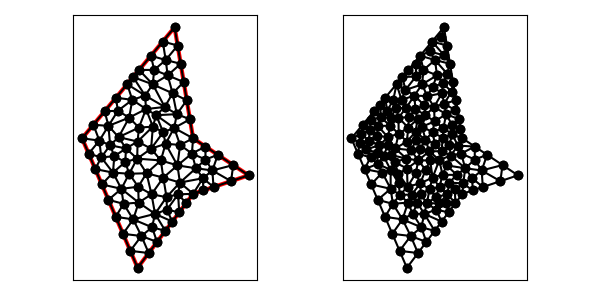

The file beside this chart, header and first rows:
7.000000000000000000e+00, 1.000000000000000000e+01, 1.000000000000000000e+01, 3.000000000000000000e+00, 1.300000000000000000e+01, 7.000000000000000000e+00, 1.600000000000000000e+01, 8.000000000000000000e+00, 1.300000000000000000e+01, 1.000000000000000000e+01, 1.200000000000000000e+01, 1.600000000000000000e+01, 1.410263340389897202e+01, 7.367544467966324007e+00, 1.404108161255754972e+01, 8.262334596500060968e+00, 1.353244546479973565e+01, 7.842821458422470471e+00, 1.389205349375208698e+01, 7.824233507629618778e+00, 1.000000000000000000e+00, 2.562638655329492754e-01
7.000000000000000000e+00, 1.000000000000000000e+01, 1.000000000000000000e+01, 3.000000000000000000e+00, 1.300000000000000000e+01, 7.000000000000000000e+00, 1.600000000000000000e+01, 8.000000000000000000e+00, 1.300000000000000000e+01, 1.000000000000000000e+01, 1.200000000000000000e+01, 1.600000000000000000e+01, 1.228762924576867199e+01, 7.608471158271720824e+00, 1.218878265536486083e+01, 6.972810400871626513e+00, 1.300000000000000000e+01, 7.000000000000000000e+00, 1.249213730037784309e+01, 7.193760519714449408e+00, 1.000000000000000000e+00, 1.711350513002093954e-01
7.000000000000000000e+00, 1.000000000000000000e+01, 1.000000000000000000e+01, 3.000000000000000000e+00, 1.300000000000000000e+01, 7.000000000000000000e+00, 1.600000000000000000e+01, 8.000000000000000000e+00, 1.300000000000000000e+01, 1.000000000000000000e+01, 1.200000000000000000e+01, 1.600000000000000000e+01, 1.410263340389897202e+01, 7.367544467966324007e+00, 1.353244546479973565e+01, 7.842821458422470471e+00, 1.355131670194948512e+01, 7.183772233983162003e+00, 1.372879852354939523e+01, 7.464712720123984901e+00, 1.000000000000000000e+00, 2.562638655329492754e-01
7.000000000000000000e+00, 1.000000000000000000e+01, 1.000000000000000000e+01, 3.000000000000000000e+00, 1.300000000000000000e+01, 7.000000000000000000e+00, 1.600000000000000000e+01, 8.000000000000000000e+00, 1.300000000000000000e+01, 1.000000000000000000e+01, 1.200000000000000000e+01, 1.600000000000000000e+01, 1.353244546479973565e+01, 7.842821458422470471e+00, 1.315211291985595032e+01, 8.381383580263767286e+00, 1.228762924576867199e+01, 7.608471158271720824e+00, 1.299072921014145265e+01, 7.944225398985985009e+00, 0.000000000000000000e+00, 2.562638655329492754e-01
7.000000000000000000e+00, 1.000000000000000000e+01, 1.000000000000000000e+01, 3.000000000000000000e+00, 1.300000000000000000e+01, 7.000000000000000000e+00, 1.600000000000000000e+01, 8.000000000000000000e+00, 1.300000000000000000e+01, 1.000000000000000000e+01, 1.200000000000000000e+01, 1.600000000000000000e+01, 1.366794780628422856e+01, 8.854651509878969762e+00, 1.433589941132431278e+01, 9.109400392450458739e+00, 1.366794970566215639e+01, 9.554700196225230258e+00, 1.389059897442356650e+01, 9.172917366184886845e+00, 0.000000000000000000e+00, 5.000000000000000000e-01
7.000000000000000000e+00, 1.000000000000000000e+01, 1.000000000000000000e+01, 3.000000000000000000e+00, 1.300000000000000000e+01, 7.000000000000000000e+00, 1.600000000000000000e+01, 8.000000000000000000e+00, 1.300000000000000000e+01, 1.000000000000000000e+01, 1.200000000000000000e+01, 1.600000000000000000e+01, 1.300000000000000000e+01, 7.000000000000000000e+00, 1.355131670194948512e+01, 7.183772233983162003e+00, 1.353244546479973565e+01, 7.842821458422470471e+00, 1.336125405558307477e+01, 7.342197897468544454e+00, 1.000000000000000000e+00, 2.562638655329492754e-01
7.000000000000000000e+00, 1.000000000000000000e+01, 1.000000000000000000e+01, 3.000000000000000000e+00, 1.300000000000000000e+01, 7.000000000000000000e+00, 1.600000000000000000e+01, 8.000000000000000000e+00, 1.300000000000000000e+01, 1.000000000000000000e+01, 1.200000000000000000e+01, 1.600000000000000000e+01, 1.404108161255754972e+01, 8.262334596500060968e+00, 1.315211291985595032e+01, 8.381383580263767286e+00, 1.353244546479973565e+01, 7.842821458422470471e+00, 1.357521333240441130e+01, 8.162179878395432908e+00, 0.000000000000000000e+00, 2.562638655329492754e-01
7.000000000000000000e+00, 1.000000000000000000e+01, 1.000000000000000000e+01, 3.000000000000000000e+00, 1.300000000000000000e+01, 7.000000000000000000e+00, 1.600000000000000000e+01, 8.000000000000000000e+00, 1.300000000000000000e+01, 1.000000000000000000e+01, 1.200000000000000000e+01, 1.600000000000000000e+01, 1.366794780628422856e+01, 8.854651509878969762e+00, 1.293396722199597626e+01, 9.177338651859960450e+00, 1.315211291985595032e+01, 8.381383580263767286e+00, 1.325134264937871897e+01, 8.804457914000899166e+00, 0.000000000000000000e+00, 5.000000000000000000e-01
7.000000000000000000e+00, 1.000000000000000000e+01, 1.000000000000000000e+01, 3.000000000000000000e+00, 1.300000000000000000e+01, 7.000000000000000000e+00, 1.600000000000000000e+01, 8.000000000000000000e+00, 1.300000000000000000e+01, 1.000000000000000000e+01, 1.200000000000000000e+01, 1.600000000000000000e+01, 1.215438140703414582e+01, 8.535808343660734820e+00, 1.138988693303001298e+01, 7.876366626414214700e+00, 1.228762924576867199e+01, 7.608471158271720824e+00, 1.194396586194427634e+01, 8.006882042782223152e+00, 0.000000000000000000e+00, 2.858194057203414240e-01
7.000000000000000000e+00, 1.000000000000000000e+01, 1.000000000000000000e+01, 3.000000000000000000e+00, 1.300000000000000000e+01, 7.000000000000000000e+00, 1.600000000000000000e+01, 8.000000000000000000e+00, 1.300000000000000000e+01, 1.000000000000000000e+01, 1.200000000000000000e+01, 1.600000000000000000e+01, 1.516794970566215639e+01, 8.554700196225230258e+00, 1.505131670194948690e+01, 7.683772233983162003e+00, 1.600000000000000000e+01, 8.000000000000000000e+00, 1.540642213587054776e+01, 8.079490810069463791e+00, 1.000000000000000000e+00, 5.000000000000000000e-01
7.000000000000000000e+00, 1.000000000000000000e+01, 1.000000000000000000e+01, 3.000000000000000000e+00, 1.300000000000000000e+01, 7.000000000000000000e+00, 1.600000000000000000e+01, 8.000000000000000000e+00, 1.300000000000000000e+01, 1.000000000000000000e+01, 1.200000000000000000e+01, 1.600000000000000000e+01, 1.516794970566215639e+01, 8.554700196225230258e+00, 1.433589941132431278e+01, 9.109400392450458739e+00, 1.404108161255754972e+01, 8.262334596500060968e+00, 1.451497690984800748e+01, 8.642145061725249988e+00, 0.000000000000000000e+00, 5.000000000000000000e-01
7.000000000000000000e+00, 1.000000000000000000e+01, 1.000000000000000000e+01, 3.000000000000000000e+00, 1.300000000000000000e+01, 7.000000000000000000e+00, 1.600000000000000000e+01, 8.000000000000000000e+00, 1.300000000000000000e+01, 1.000000000000000000e+01, 1.200000000000000000e+01, 1.600000000000000000e+01, 1.300000000000000000e+01, 1.000000000000000000e+01, 1.293396722199597626e+01, 9.177338651859960450e+00, 1.366794970566215639e+01, 9.554700196225230258e+00, 1.320063897588604540e+01, 9.577346282695064161e+00, 0.000000000000000000e+00, 4.794838439829015586e-01
7.000000000000000000e+00, 1.000000000000000000e+01, 1.000000000000000000e+01, 3.000000000000000000e+00, 1.300000000000000000e+01, 7.000000000000000000e+00, 1.600000000000000000e+01, 8.000000000000000000e+00, 1.300000000000000000e+01, 1.000000000000000000e+01, 1.200000000000000000e+01, 1.600000000000000000e+01, 7.934162078886482838e+00, 9.877195362964652503e+00, 7.000000000000000000e+00, 1.000000000000000000e+01, 7.356080701420832924e+00, 9.169145030018057696e+00, 7.430080926769105254e+00, 9.682113464327569474e+00, 1.000000000000000000e+00, 1.649391979683043075e-01
7.000000000000000000e+00, 1.000000000000000000e+01, 1.000000000000000000e+01, 3.000000000000000000e+00, 1.300000000000000000e+01, 7.000000000000000000e+00, 1.600000000000000000e+01, 8.000000000000000000e+00, 1.300000000000000000e+01, 1.000000000000000000e+01, 1.200000000000000000e+01, 1.600000000000000000e+01, 1.404108161255754972e+01, 8.262334596500060968e+00, 1.505131670194948690e+01, 7.683772233983162003e+00, 1.516794970566215639e+01, 8.554700196225230258e+00, 1.475344934005639708e+01, 8.166935675569485298e+00, 1.000000000000000000e+00, 5.000000000000000000e-01
7.000000000000000000e+00, 1.000000000000000000e+01, 1.000000000000000000e+01, 3.000000000000000000e+00, 1.300000000000000000e+01, 7.000000000000000000e+00, 1.600000000000000000e+01, 8.000000000000000000e+00, 1.300000000000000000e+01, 1.000000000000000000e+01, 1.200000000000000000e+01, 1.600000000000000000e+01, 1.505131670194948690e+01, 7.683772233983162003e+00, 1.404108161255754972e+01, 8.262334596500060968e+00, 1.410263340389897202e+01, 7.367544467966324007e+00, 1.439834390613533621e+01, 7.771217099483183510e+00, 1.000000000000000000e+00, 5.000000000000000000e-01
7.000000000000000000e+00, 1.000000000000000000e+01, 1.000000000000000000e+01, 3.000000000000000000e+00, 1.300000000000000000e+01, 7.000000000000000000e+00, 1.600000000000000000e+01, 8.000000000000000000e+00, 1.300000000000000000e+01, 1.000000000000000000e+01, 1.200000000000000000e+01, 1.600000000000000000e+01, 1.300000000000000000e+01, 1.000000000000000000e+01, 1.229763674545094609e+01, 9.642395969439228054e+00, 1.293396722199597626e+01, 9.177338651859960450e+00, 1.274386798914897412e+01, 9.606578207099730093e+00, 0.000000000000000000e+00, 2.035729711973287281e-01
7.000000000000000000e+00, 1.000000000000000000e+01, 1.000000000000000000e+01, 3.000000000000000000e+00, 1.300000000000000000e+01, 7.000000000000000000e+00, 1.600000000000000000e+01, 8.000000000000000000e+00, 1.300000000000000000e+01, 1.000000000000000000e+01, 1.200000000000000000e+01, 1.600000000000000000e+01, 1.404108161255754972e+01, 8.262334596500060968e+00, 1.366794780628422856e+01, 8.854651509878969762e+00, 1.315211291985595032e+01, 8.381383580263767286e+00, 1.362038077956591131e+01, 8.499456562214264821e+00, 0.000000000000000000e+00, 5.000000000000000000e-01
7.000000000000000000e+00, 1.000000000000000000e+01, 1.000000000000000000e+01, 3.000000000000000000e+00, 1.300000000000000000e+01, 7.000000000000000000e+00, 1.600000000000000000e+01, 8.000000000000000000e+00, 1.300000000000000000e+01, 1.000000000000000000e+01, 1.200000000000000000e+01, 1.600000000000000000e+01, 1.315211291985595032e+01, 8.381383580263767286e+00, 1.215438140703414582e+01, 8.535808343660734820e+00, 1.228762924576867199e+01, 7.608471158271720824e+00, 1.253137452421958820e+01, 8.175221027398741569e+00, 0.000000000000000000e+00, 3.872906858501463101e-01
7.000000000000000000e+00, 1.000000000000000000e+01, 1.000000000000000000e+01, 3.000000000000000000e+00, 1.300000000000000000e+01, 7.000000000000000000e+00, 1.600000000000000000e+01, 8.000000000000000000e+00, 1.300000000000000000e+01, 1.000000000000000000e+01, 1.200000000000000000e+01, 1.600000000000000000e+01, 1.293396722199597626e+01, 9.177338651859960450e+00, 1.215438140703414582e+01, 8.535808343660734820e+00, 1.315211291985595032e+01, 8.381383580263767286e+00, 1.274682051629535806e+01, 8.698176858594820260e+00, 0.000000000000000000e+00, 5.000000000000000000e-01
7.000000000000000000e+00, 1.000000000000000000e+01, 1.000000000000000000e+01, 3.000000000000000000e+00, 1.300000000000000000e+01, 7.000000000000000000e+00, 1.600000000000000000e+01, 8.000000000000000000e+00, 1.300000000000000000e+01, 1.000000000000000000e+01, 1.200000000000000000e+01, 1.600000000000000000e+01, 1.040665508840047870e+01, 1.231154421964164314e+01, 9.439262401342080722e+00, 1.292711488161049616e+01, 9.713668464696665339e+00, 1.207846396847389769e+01, 9.853195318146410031e+00, 1.243904102324201233e+01, 0.000000000000000000e+00, 2.777150403390061806e-01
7.000000000000000000e+00, 1.000000000000000000e+01, 1.000000000000000000e+01, 3.000000000000000000e+00, 1.300000000000000000e+01, 7.000000000000000000e+00, 1.600000000000000000e+01, 8.000000000000000000e+00, 1.300000000000000000e+01, 1.000000000000000000e+01, 1.200000000000000000e+01, 1.600000000000000000e+01, 1.138410642857644817e+01, 1.032812217396201859e+01, 1.151200442060137163e+01, 9.705456528947545181e+00, 1.197594792517596041e+01, 1.056005760624468337e+01, 1.162401959145126007e+01, 1.019787876971808238e+01, 0.000000000000000000e+00, 2.691279679060450403e-01
7.000000000000000000e+00, 1.000000000000000000e+01, 1.000000000000000000e+01, 3.000000000000000000e+00, 1.300000000000000000e+01, 7.000000000000000000e+00, 1.600000000000000000e+01, 8.000000000000000000e+00, 1.300000000000000000e+01, 1.000000000000000000e+01, 1.200000000000000000e+01, 1.600000000000000000e+01, 8.068242104262496994e+00, 7.507435090054173088e+00, 8.424322805683329918e+00, 6.676580120072230784e+00, 9.123312264623773871e+00, 7.270591676932707692e+00, 8.538625724856533594e+00, 7.151535629019703855e+00, 1.000000000000000000e+00, 5.000000000000000000e-01
7.000000000000000000e+00, 1.000000000000000000e+01, 1.000000000000000000e+01, 3.000000000000000000e+00, 1.300000000000000000e+01, 7.000000000000000000e+00, 1.600000000000000000e+01, 8.000000000000000000e+00, 1.300000000000000000e+01, 1.000000000000000000e+01, 1.200000000000000000e+01, 1.600000000000000000e+01, 1.229763674545094609e+01, 9.642395969439228054e+00, 1.300000000000000000e+01, 1.000000000000000000e+01, 1.197594792517596041e+01, 1.056005760624468337e+01, 1.242452822354230157e+01, 1.006748452522796988e+01, 0.000000000000000000e+00, 2.035729711973287281e-01
7.000000000000000000e+00, 1.000000000000000000e+01, 1.000000000000000000e+01, 3.000000000000000000e+00, 1.300000000000000000e+01, 7.000000000000000000e+00, 1.600000000000000000e+01, 8.000000000000000000e+00, 1.300000000000000000e+01, 1.000000000000000000e+01, 1.200000000000000000e+01, 1.600000000000000000e+01, 1.125647391586858603e+01, 8.803895304078114492e+00, 9.977605857039812065e+00, 8.902433099042143638e+00, 1.048214855085849173e+01, 8.111919964606585154e+00, 1.057207610792229779e+01, 8.606082789242281095e+00, 0.000000000000000000e+00, 2.542018305549770263e-01
7.000000000000000000e+00, 1.000000000000000000e+01, 1.000000000000000000e+01, 3.000000000000000000e+00, 1.300000000000000000e+01, 7.000000000000000000e+00, 1.600000000000000000e+01, 8.000000000000000000e+00, 1.300000000000000000e+01, 1.000000000000000000e+01, 1.200000000000000000e+01, 1.600000000000000000e+01, 1.229763674545094609e+01, 9.642395969439228054e+00, 1.197594792517596041e+01, 1.056005760624468337e+01, 1.151200442060137163e+01, 9.705456528947545181e+00, 1.192852969707609212e+01, 9.969303368210484351e+00, 0.000000000000000000e+00, 2.035729711973287281e-01
7.000000000000000000e+00, 1.000000000000000000e+01, 1.000000000000000000e+01, 3.000000000000000000e+00, 1.300000000000000000e+01, 7.000000000000000000e+00, 1.600000000000000000e+01, 8.000000000000000000e+00, 1.300000000000000000e+01, 1.000000000000000000e+01, 1.200000000000000000e+01, 1.600000000000000000e+01, 1.125647391586858603e+01, 8.803895304078114492e+00, 1.215438140703414582e+01, 8.535808343660734820e+00, 1.151200442060137163e+01, 9.705456528947545181e+00, 1.164095324783470176e+01, 9.015053392228798756e+00, 0.000000000000000000e+00, 2.824483808468143398e-01
7.000000000000000000e+00, 1.000000000000000000e+01, 1.000000000000000000e+01, 3.000000000000000000e+00, 1.300000000000000000e+01, 7.000000000000000000e+00, 1.600000000000000000e+01, 8.000000000000000000e+00, 1.300000000000000000e+01, 1.000000000000000000e+01, 1.200000000000000000e+01, 1.600000000000000000e+01, 1.433589941132431278e+01, 9.109400392450458739e+00, 1.366794780628422856e+01, 8.854651509878969762e+00, 1.404108161255754972e+01, 8.262334596500060968e+00, 1.401497627672203095e+01, 8.742128832943164340e+00, 0.000000000000000000e+00, 5.000000000000000000e-01
7.000000000000000000e+00, 1.000000000000000000e+01, 1.000000000000000000e+01, 3.000000000000000000e+00, 1.300000000000000000e+01, 7.000000000000000000e+00, 1.600000000000000000e+01, 8.000000000000000000e+00, 1.300000000000000000e+01, 1.000000000000000000e+01, 1.200000000000000000e+01, 1.600000000000000000e+01, 1.293396722199597626e+01, 9.177338651859960450e+00, 1.366794780628422856e+01, 8.854651509878969762e+00, 1.366794970566215639e+01, 9.554700196225230258e+00, 1.342328824464745196e+01, 9.195563452654720749e+00, 0.000000000000000000e+00, 5.000000000000000000e-01
7.000000000000000000e+00, 1.000000000000000000e+01, 1.000000000000000000e+01, 3.000000000000000000e+00, 1.300000000000000000e+01, 7.000000000000000000e+00, 1.600000000000000000e+01, 8.000000000000000000e+00, 1.300000000000000000e+01, 1.000000000000000000e+01, 1.200000000000000000e+01, 1.600000000000000000e+01, 1.138988693303001298e+01, 7.876366626414214700e+00, 1.215438140703414582e+01, 8.535808343660734820e+00, 1.125647391586858603e+01, 8.803895304078114492e+00, 1.160024741864424946e+01, 8.405356758051022226e+00, 0.000000000000000000e+00, 2.858194057203414240e-01
7.000000000000000000e+00, 1.000000000000000000e+01, 1.000000000000000000e+01, 3.000000000000000000e+00, 1.300000000000000000e+01, 7.000000000000000000e+00, 1.600000000000000000e+01, 8.000000000000000000e+00, 1.300000000000000000e+01, 1.000000000000000000e+01, 1.200000000000000000e+01, 1.600000000000000000e+01, 9.212161402841664071e+00, 4.838290060036116280e+00, 1.020646117512002071e+01, 4.720650959120312962e+00, 9.763392861405598921e+00, 5.618515906982366914e+00, 9.727338479789095160e+00, 5.059152308712931756e+00, 1.000000000000000000e+00, 5.000000000000000000e-01
7.000000000000000000e+00, 1.000000000000000000e+01, 1.000000000000000000e+01, 3.000000000000000000e+00, 1.300000000000000000e+01, 7.000000000000000000e+00, 1.600000000000000000e+01, 8.000000000000000000e+00, 1.300000000000000000e+01, 1.000000000000000000e+01, 1.200000000000000000e+01, 1.600000000000000000e+01, 1.293396722199597626e+01, 9.177338651859960450e+00, 1.229763674545094609e+01, 9.642395969439228054e+00, 1.215438140703414582e+01, 8.535808343660734820e+00, 1.246199512482702154e+01, 9.118514321653307775e+00, 0.000000000000000000e+00, 2.035729711973287281e-01
7.000000000000000000e+00, 1.000000000000000000e+01, 1.000000000000000000e+01, 3.000000000000000000e+00, 1.300000000000000000e+01, 7.000000000000000000e+00, 1.600000000000000000e+01, 8.000000000000000000e+00, 1.300000000000000000e+01, 1.000000000000000000e+01, 1.200000000000000000e+01, 1.600000000000000000e+01, 1.151200442060137163e+01, 9.705456528947545181e+00, 1.215438140703414582e+01, 8.535808343660734820e+00, 1.229763674545094609e+01, 9.642395969439228054e+00, 1.198800752436215333e+01, 9.294553614015836018e+00, 0.000000000000000000e+00, 2.035729711973287281e-01
7.000000000000000000e+00, 1.000000000000000000e+01, 1.000000000000000000e+01, 3.000000000000000000e+00, 1.300000000000000000e+01, 7.000000000000000000e+00, 1.600000000000000000e+01, 8.000000000000000000e+00, 1.300000000000000000e+01, 1.000000000000000000e+01, 1.200000000000000000e+01, 1.600000000000000000e+01, 1.262500000000000000e+01, 6.500000000000000000e+00, 1.218878265536486083e+01, 6.972810400871626513e+00, 1.225000000000000000e+01, 6.000000000000000000e+00, 1.235459421845495420e+01, 6.490936800290541875e+00, 1.000000000000000000e+00, 1.711350513002093954e-01
7.000000000000000000e+00, 1.000000000000000000e+01, 1.000000000000000000e+01, 3.000000000000000000e+00, 1.300000000000000000e+01, 7.000000000000000000e+00, 1.600000000000000000e+01, 8.000000000000000000e+00, 1.300000000000000000e+01, 1.000000000000000000e+01, 1.200000000000000000e+01, 1.600000000000000000e+01, 1.228762924576867199e+01, 7.608471158271720824e+00, 1.300000000000000000e+01, 7.000000000000000000e+00, 1.353244546479973565e+01, 7.842821458422470471e+00, 1.294002490352280255e+01, 7.483764205564729544e+00, 1.000000000000000000e+00, 2.562638655329492754e-01
7.000000000000000000e+00, 1.000000000000000000e+01, 1.000000000000000000e+01, 3.000000000000000000e+00, 1.300000000000000000e+01, 7.000000000000000000e+00, 1.600000000000000000e+01, 8.000000000000000000e+00, 1.300000000000000000e+01, 1.000000000000000000e+01, 1.200000000000000000e+01, 1.600000000000000000e+01, 1.151200442060137163e+01, 9.705456528947545181e+00, 1.072983630854858816e+01, 9.440154049801513736e+00, 1.125647391586858603e+01, 8.803895304078114492e+00, 1.116610488167284920e+01, 9.316501960942391136e+00, 0.000000000000000000e+00, 1.973977378054209975e-01
7.000000000000000000e+00, 1.000000000000000000e+01, 1.000000000000000000e+01, 3.000000000000000000e+00, 1.300000000000000000e+01, 7.000000000000000000e+00, 1.600000000000000000e+01, 8.000000000000000000e+00, 1.300000000000000000e+01, 1.000000000000000000e+01, 1.200000000000000000e+01, 1.600000000000000000e+01, 1.072983630854858816e+01, 9.440154049801513736e+00, 9.977605857039812065e+00, 8.902433099042143638e+00, 1.125647391586858603e+01, 8.803895304078114492e+00, 1.065463869381899542e+01, 9.048827484307256697e+00, 0.000000000000000000e+00, 1.973977378054209975e-01
7.000000000000000000e+00, 1.000000000000000000e+01, 1.000000000000000000e+01, 3.000000000000000000e+00, 1.300000000000000000e+01, 7.000000000000000000e+00, 1.600000000000000000e+01, 8.000000000000000000e+00, 1.300000000000000000e+01, 1.000000000000000000e+01, 1.200000000000000000e+01, 1.600000000000000000e+01, 1.072983630854858816e+01, 9.440154049801513736e+00, 1.151200442060137163e+01, 9.705456528947545181e+00, 1.138410642857644817e+01, 1.032812217396201859e+01, 1.120864905257546873e+01, 9.824577584237024652e+00, 0.000000000000000000e+00, 1.973977378054209975e-01
7.000000000000000000e+00, 1.000000000000000000e+01, 1.000000000000000000e+01, 3.000000000000000000e+00, 1.300000000000000000e+01, 7.000000000000000000e+00, 1.600000000000000000e+01, 8.000000000000000000e+00, 1.300000000000000000e+01, 1.000000000000000000e+01, 1.200000000000000000e+01, 1.600000000000000000e+01, 1.072983630854858816e+01, 9.440154049801513736e+00, 1.000000000000000000e+01, 9.826820991338303557e+00, 9.977605857039812065e+00, 8.902433099042143638e+00, 1.023581405519613341e+01, 9.389802713393985201e+00, 0.000000000000000000e+00, 1.973977378054209975e-01
7.000000000000000000e+00, 1.000000000000000000e+01, 1.000000000000000000e+01, 3.000000000000000000e+00, 1.300000000000000000e+01, 7.000000000000000000e+00, 1.600000000000000000e+01, 8.000000000000000000e+00, 1.300000000000000000e+01, 1.000000000000000000e+01, 1.200000000000000000e+01, 1.600000000000000000e+01, 9.372586380743566536e+00, 9.450890070907167484e+00, 9.333407579183724323e+00, 8.720522404541116046e+00, 9.977605857039812065e+00, 8.902433099042143638e+00, 9.561199938989034308e+00, 9.024615191496808464e+00, 0.000000000000000000e+00, 2.349331422538579739e-01
7.000000000000000000e+00, 1.000000000000000000e+01, 1.000000000000000000e+01, 3.000000000000000000e+00, 1.300000000000000000e+01, 7.000000000000000000e+00, 1.600000000000000000e+01, 8.000000000000000000e+00, 1.300000000000000000e+01, 1.000000000000000000e+01, 1.200000000000000000e+01, 1.600000000000000000e+01, 8.818242104262496994e+00, 5.757435090054173088e+00, 9.212161402841664071e+00, 4.838290060036116280e+00, 9.763392861405598921e+00, 5.618515906982366914e+00, 9.264598789503253329e+00, 5.404747019024218169e+00, 1.000000000000000000e+00, 5.000000000000000000e-01
7.000000000000000000e+00, 1.000000000000000000e+01, 1.000000000000000000e+01, 3.000000000000000000e+00, 1.300000000000000000e+01, 7.000000000000000000e+00, 1.600000000000000000e+01, 8.000000000000000000e+00, 1.300000000000000000e+01, 1.000000000000000000e+01, 1.200000000000000000e+01, 1.600000000000000000e+01, 8.068242104262496994e+00, 7.507435090054173088e+00, 8.669308014908823523e+00, 8.146848599853452555e+00, 7.712161402841664959e+00, 8.338290060036115392e+00, 8.149903840670996047e+00, 7.997524583314580049e+00, 1.000000000000000000e+00, 5.000000000000000000e-01
7.000000000000000000e+00, 1.000000000000000000e+01, 1.000000000000000000e+01, 3.000000000000000000e+00, 1.300000000000000000e+01, 7.000000000000000000e+00, 1.600000000000000000e+01, 8.000000000000000000e+00, 1.300000000000000000e+01, 1.000000000000000000e+01, 1.200000000000000000e+01, 1.600000000000000000e+01, 9.977605857039812065e+00, 8.902433099042143638e+00, 9.544721754180391926e+00, 8.085361604891080134e+00, 1.048214855085849173e+01, 8.111919964606585154e+00, 1.000149205402623132e+01, 8.366571556179936309e+00, 0.000000000000000000e+00, 2.542018305549770263e-01
7.000000000000000000e+00, 1.000000000000000000e+01, 1.000000000000000000e+01, 3.000000000000000000e+00, 1.300000000000000000e+01, 7.000000000000000000e+00, 1.600000000000000000e+01, 8.000000000000000000e+00, 1.300000000000000000e+01, 1.000000000000000000e+01, 1.200000000000000000e+01, 1.600000000000000000e+01, 9.123312264623773871e+00, 7.270591676932707692e+00, 1.005795373056347941e+01, 6.527274613963746752e+00, 1.003371395805072375e+01, 7.382862554719435089e+00, 9.738326651079326268e+00, 7.060242948538629548e+00, 0.000000000000000000e+00, 2.649863115317025453e-01
7.000000000000000000e+00, 1.000000000000000000e+01, 1.000000000000000000e+01, 3.000000000000000000e+00, 1.300000000000000000e+01, 7.000000000000000000e+00, 1.600000000000000000e+01, 8.000000000000000000e+00, 1.300000000000000000e+01, 1.000000000000000000e+01, 1.200000000000000000e+01, 1.600000000000000000e+01, 9.333407579183724323e+00, 8.720522404541116046e+00, 9.544721754180391926e+00, 8.085361604891080134e+00, 9.977605857039812065e+00, 8.902433099042143638e+00, 9.618578396801309438e+00, 8.569439036158113865e+00, 0.000000000000000000e+00, 2.552653260213817998e-01
7.000000000000000000e+00, 1.000000000000000000e+01, 1.000000000000000000e+01, 3.000000000000000000e+00, 1.300000000000000000e+01, 7.000000000000000000e+00, 1.600000000000000000e+01, 8.000000000000000000e+00, 1.300000000000000000e+01, 1.000000000000000000e+01, 1.200000000000000000e+01, 1.600000000000000000e+01, 1.125647391586858603e+01, 8.803895304078114492e+00, 1.048214855085849173e+01, 8.111919964606585154e+00, 1.138988693303001298e+01, 7.876366626414214700e+00, 1.104283646658569751e+01, 8.264060631699637227e+00, 0.000000000000000000e+00, 2.542018305549770263e-01
7.000000000000000000e+00, 1.000000000000000000e+01, 1.000000000000000000e+01, 3.000000000000000000e+00, 1.300000000000000000e+01, 7.000000000000000000e+00, 1.600000000000000000e+01, 8.000000000000000000e+00, 1.300000000000000000e+01, 1.000000000000000000e+01, 1.200000000000000000e+01, 1.600000000000000000e+01, 7.934162078886482838e+00, 9.877195362964652503e+00, 8.514962095077475368e+00, 9.625018092368017975e+00, 8.425734120952206752e+00, 1.067182581356316362e+01, 8.291619431638721949e+00, 1.005801308963194529e+01, 0.000000000000000000e+00, 1.649391979683043075e-01
7.000000000000000000e+00, 1.000000000000000000e+01, 1.000000000000000000e+01, 3.000000000000000000e+00, 1.300000000000000000e+01, 7.000000000000000000e+00, 1.600000000000000000e+01, 8.000000000000000000e+00, 1.300000000000000000e+01, 1.000000000000000000e+01, 1.200000000000000000e+01, 1.600000000000000000e+01, 7.356080701420832924e+00, 9.169145030018057696e+00, 7.712161402841664959e+00, 8.338290060036115392e+00, 8.036042200678711112e+00, 8.968826608690283919e+00, 7.701428101647070257e+00, 8.825420566248153520e+00, 1.000000000000000000e+00, 2.764108204478696318e-01
7.000000000000000000e+00, 1.000000000000000000e+01, 1.000000000000000000e+01, 3.000000000000000000e+00, 1.300000000000000000e+01, 7.000000000000000000e+00, 1.600000000000000000e+01, 8.000000000000000000e+00, 1.300000000000000000e+01, 1.000000000000000000e+01, 1.200000000000000000e+01, 1.600000000000000000e+01, 1.003371395805072375e+01, 7.382862554719435089e+00, 1.048214855085849173e+01, 8.111919964606585154e+00, 9.544721754180391926e+00, 8.085361604891080134e+00, 1.002019475436320306e+01, 7.860048041405700125e+00, 0.000000000000000000e+00, 2.542018305549770263e-01
7.000000000000000000e+00, 1.000000000000000000e+01, 1.000000000000000000e+01, 3.000000000000000000e+00, 1.300000000000000000e+01, 7.000000000000000000e+00, 1.600000000000000000e+01, 8.000000000000000000e+00, 1.300000000000000000e+01, 1.000000000000000000e+01, 1.200000000000000000e+01, 1.600000000000000000e+01, 1.048214855085849173e+01, 8.111919964606585154e+00, 1.075215888264888164e+01, 6.975079570277585184e+00, 1.138988693303001298e+01, 7.876366626414214700e+00, 1.087473145551246212e+01, 7.654455387099461383e+00, 0.000000000000000000e+00, 2.288155634482358369e-01
7.000000000000000000e+00, 1.000000000000000000e+01, 1.000000000000000000e+01, 3.000000000000000000e+00, 1.300000000000000000e+01, 7.000000000000000000e+00, 1.600000000000000000e+01, 8.000000000000000000e+00, 1.300000000000000000e+01, 1.000000000000000000e+01, 1.200000000000000000e+01, 1.600000000000000000e+01, 9.372586380743566536e+00, 9.450890070907167484e+00, 9.977605857039812065e+00, 8.902433099042143638e+00, 1.000000000000000000e+01, 9.826820991338303557e+00, 9.783397412594458942e+00, 9.393381387095871560e+00, 0.000000000000000000e+00, 2.349331422538579739e-01
7.000000000000000000e+00, 1.000000000000000000e+01, 1.000000000000000000e+01, 3.000000000000000000e+00, 1.300000000000000000e+01, 7.000000000000000000e+00, 1.600000000000000000e+01, 8.000000000000000000e+00, 1.300000000000000000e+01, 1.000000000000000000e+01, 1.200000000000000000e+01, 1.600000000000000000e+01, 8.669308014908823523e+00, 8.146848599853452555e+00, 8.068242104262496994e+00, 7.507435090054173088e+00, 9.123312264623773871e+00, 7.270591676932707692e+00, 8.620287461265030871e+00, 7.641625122280110816e+00, 1.000000000000000000e+00, 5.000000000000000000e-01
7.000000000000000000e+00, 1.000000000000000000e+01, 1.000000000000000000e+01, 3.000000000000000000e+00, 1.300000000000000000e+01, 7.000000000000000000e+00, 1.600000000000000000e+01, 8.000000000000000000e+00, 1.300000000000000000e+01, 1.000000000000000000e+01, 1.200000000000000000e+01, 1.600000000000000000e+01, 1.020646117512002071e+01, 4.720650959120312962e+00, 1.078159893016518467e+01, 5.192019225989072950e+00, 9.763392861405598921e+00, 5.618515906982366914e+00, 1.025048432223026929e+01, 5.177062030697251238e+00, 0.000000000000000000e+00, 5.000000000000000000e-01
7.000000000000000000e+00, 1.000000000000000000e+01, 1.000000000000000000e+01, 3.000000000000000000e+00, 1.300000000000000000e+01, 7.000000000000000000e+00, 1.600000000000000000e+01, 8.000000000000000000e+00, 1.300000000000000000e+01, 1.000000000000000000e+01, 1.200000000000000000e+01, 1.600000000000000000e+01, 1.156371699426425614e+01, 6.820730927418487965e+00, 1.228762924576867199e+01, 7.608471158271720824e+00, 1.138988693303001298e+01, 7.876366626414214700e+00, 1.174707772435431252e+01, 7.435189570701474793e+00, 0.000000000000000000e+00, 2.425732190543792577e-01
7.000000000000000000e+00, 1.000000000000000000e+01, 1.000000000000000000e+01, 3.000000000000000000e+00, 1.300000000000000000e+01, 7.000000000000000000e+00, 1.600000000000000000e+01, 8.000000000000000000e+00, 1.300000000000000000e+01, 1.000000000000000000e+01, 1.200000000000000000e+01, 1.600000000000000000e+01, 1.218878265536486083e+01, 6.972810400871626513e+00, 1.158482973812688321e+01, 6.141089800662636655e+00, 1.225000000000000000e+01, 6.000000000000000000e+00, 1.200787079783058253e+01, 6.371300067178087723e+00, 1.000000000000000000e+00, 1.711350513002093954e-01
7.000000000000000000e+00, 1.000000000000000000e+01, 1.000000000000000000e+01, 3.000000000000000000e+00, 1.300000000000000000e+01, 7.000000000000000000e+00, 1.600000000000000000e+01, 8.000000000000000000e+00, 1.300000000000000000e+01, 1.000000000000000000e+01, 1.200000000000000000e+01, 1.600000000000000000e+01, 1.075215888264888164e+01, 6.975079570277585184e+00, 1.048214855085849173e+01, 8.111919964606585154e+00, 1.003371395805072375e+01, 7.382862554719435089e+00, 1.042267379718603415e+01, 7.489954029867868179e+00, 0.000000000000000000e+00, 2.288155634482358369e-01
7.000000000000000000e+00, 1.000000000000000000e+01, 1.000000000000000000e+01, 3.000000000000000000e+00, 1.300000000000000000e+01, 7.000000000000000000e+00, 1.600000000000000000e+01, 8.000000000000000000e+00, 1.300000000000000000e+01, 1.000000000000000000e+01, 1.200000000000000000e+01, 1.600000000000000000e+01, 1.218878265536486083e+01, 6.972810400871626513e+00, 1.156371699426425614e+01, 6.820730927418487965e+00, 1.158482973812688321e+01, 6.141089800662636655e+00, 1.177910979591866614e+01, 6.644877042984250970e+00, 0.000000000000000000e+00, 1.711350513002093954e-01
7.000000000000000000e+00, 1.000000000000000000e+01, 1.000000000000000000e+01, 3.000000000000000000e+00, 1.300000000000000000e+01, 7.000000000000000000e+00, 1.600000000000000000e+01, 8.000000000000000000e+00, 1.300000000000000000e+01, 1.000000000000000000e+01, 1.200000000000000000e+01, 1.600000000000000000e+01, 1.075215888264888164e+01, 6.975079570277585184e+00, 1.094249006655324763e+01, 5.918025784169512526e+00, 1.156371699426425614e+01, 6.820730927418487965e+00, 1.108612198115546299e+01, 6.571278760621861892e+00, 0.000000000000000000e+00, 2.288155634482358369e-01
7.000000000000000000e+00, 1.000000000000000000e+01, 1.000000000000000000e+01, 3.000000000000000000e+00, 1.300000000000000000e+01, 7.000000000000000000e+00, 1.600000000000000000e+01, 8.000000000000000000e+00, 1.300000000000000000e+01, 1.000000000000000000e+01, 1.200000000000000000e+01, 1.600000000000000000e+01, 9.123312264623773871e+00, 7.270591676932707692e+00, 1.003371395805072375e+01, 7.382862554719435089e+00, 9.544721754180391926e+00, 8.085361604891080134e+00, 9.567249325618297107e+00, 7.579605278847741268e+00, 0.000000000000000000e+00, 2.649863115317025453e-01
7.000000000000000000e+00, 1.000000000000000000e+01, 1.000000000000000000e+01, 3.000000000000000000e+00, 1.300000000000000000e+01, 7.000000000000000000e+00, 1.600000000000000000e+01, 8.000000000000000000e+00, 1.300000000000000000e+01, 1.000000000000000000e+01, 1.200000000000000000e+01, 1.600000000000000000e+01, 1.075215888264888164e+01, 6.975079570277585184e+00, 1.003371395805072375e+01, 7.382862554719435089e+00, 1.005795373056347941e+01, 6.527274613963746752e+00, 1.028127552375436160e+01, 6.961738912986922934e+00, 0.000000000000000000e+00, 2.288155634482358369e-01
7.000000000000000000e+00, 1.000000000000000000e+01, 1.000000000000000000e+01, 3.000000000000000000e+00, 1.300000000000000000e+01, 7.000000000000000000e+00, 1.600000000000000000e+01, 8.000000000000000000e+00, 1.300000000000000000e+01, 1.000000000000000000e+01, 1.200000000000000000e+01, 1.600000000000000000e+01, 8.669308014908823523e+00, 8.146848599853452555e+00, 9.544721754180391926e+00, 8.085361604891080134e+00, 9.333407579183724323e+00, 8.720522404541116046e+00, 9.182479116090979332e+00, 8.317577536428549578e+00, 0.000000000000000000e+00, 2.552653260213817998e-01
7.000000000000000000e+00, 1.000000000000000000e+01, 1.000000000000000000e+01, 3.000000000000000000e+00, 1.300000000000000000e+01, 7.000000000000000000e+00, 1.600000000000000000e+01, 8.000000000000000000e+00, 1.300000000000000000e+01, 1.000000000000000000e+01, 1.200000000000000000e+01, 1.600000000000000000e+01, 8.424322805683329918e+00, 6.676580120072230784e+00, 8.818242104262496994e+00, 5.757435090054173088e+00, 9.241154987836331713e+00, 6.459502039092893000e+00, 8.827906632594052283e+00, 6.297839083073099253e+00, 1.000000000000000000e+00, 4.929771198140630584e-01
... 83 more rows
